Run: headless pygame with SDL's dummy video driver; simulated clock (each Clock.tick advances the game by its frame time, no real sleeping); random seed 0; keys injected as events and as key.get_pressed() state; no mouse input.
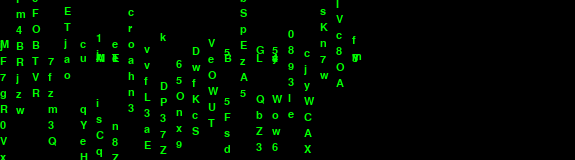
Frame 1 of 4 · flips 1–60 · no input
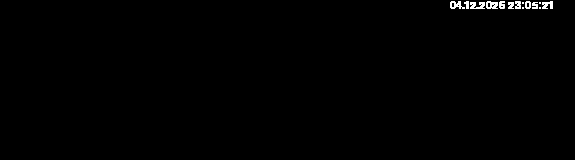
Frame 2 of 4 · flips 61–180 · tapped SPACE, RETURN · held RIGHT (→), D
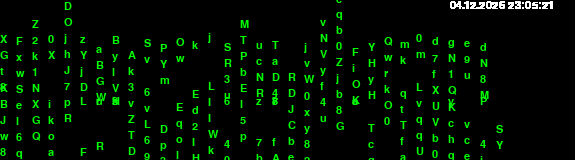
Frame 3 of 4 · flips 181–300 · held DOWN (↓), S
Frame 4 of 4 · flips 301–420 · held LEFT (←), A, UP (↑), W · screen same as frame 2, image omitted

The pygame program that drew these frames:

import pygame as pg
from threading import Thread, RLock
from datetime import datetime
from random import choice, randrange
from string import ascii_letters


pg.init()
pg.display.set_caption('Press Esc to Exit, Size is 80x10')


# Настройки дисплея
WIDTH, HEIGHT = 575, 160
SURFACE = pg.display.set_mode((WIDTH, HEIGHT))


# Настройки шрифтов
FONT_SIZE = 16
FONT = pg.font.SysFont('Arial', FONT_SIZE, bold=False)


CLOCK = pg.time.Clock()


# Генерируем список всех букв и цифр
ALPHABET_AND_NUMBERS = list(ascii_letters) + [i for i in range(0, 10)]
GREEN_ALPHABET_AND_NUMBERS = [FONT.render(str(char), True, pg.Color('green')) for char in ALPHABET_AND_NUMBERS]


# Объект замка
LOCK = RLock()


class Symbol:
    def __init__(self, x, y, speed):
        self.x, self.y = x, y
        self.speed = speed
        self.value = choice(GREEN_ALPHABET_AND_NUMBERS)
        self.interval = randrange(30, 60)

    def draw(self):
        frames = pg.time.get_ticks()
        if not frames % self.interval:
            self.value = choice(GREEN_ALPHABET_AND_NUMBERS)
        self.y = self.y + self.speed if self.y < HEIGHT else -FONT_SIZE + 48
        SURFACE.blit(self.value, (self.x, self.y))


class SymbolColumn:
    def __init__(self, x, y):
        self.column_height = randrange(6, 10)
        self.symbols = [Symbol(x, i, speed=0.8) for i in range(y, y - FONT_SIZE * self.column_height, -FONT_SIZE)]

    def draw(self):
        [symbol.draw() for symbol in self.symbols]


# def название_воркера():
#     print('Воркер \'Навзание воркера\' начинает работу')
#
#     while True:
#         что-то делает...


def random_chars():
    print('Воркер \'Рандомные символы\' начинает работу')

    while True:
        SURFACE.fill('black')
        [symbol_column.draw() for symbol_column in symbol_columns]

        LOCK.acquire()
        CLOCK.tick(60)
        LOCK.release()


def date_status():
    print('Воркер \'Статус даты\' начинает работу')

    while True:
        now = datetime.now().strftime("%d.%m.%Y %H:%M:%S")
        now_ren = FONT.render(now, True, pg.Color('white'))

        SURFACE.blit(now_ren, (450, 0))
        pg.display.flip()

        LOCK.acquire()
        CLOCK.tick(60)
        LOCK.release()


if __name__ == '__main__':
    print('Программа запустилась')

    symbol_columns = [SymbolColumn(x, randrange(-HEIGHT + 208, 208)) for x in range(0, WIDTH, FONT_SIZE)]

    # Создаем потоки
    chars_thread = Thread(target=random_chars)
    date_thread = Thread(target=date_status)

    # Флаг отвечает за то, что потоки живы, до конца жизненного цикла основной программы
    chars_thread.setDaemon(True)
    date_thread.setDaemon(True)

    # Стартум потоки
    chars_thread.start()
    date_thread.start()

    # Отслеживаем события для выхода из программы
    run = True
    while run:
        # Список всех нажатых клавиш
        keys = pg.key.get_pressed()

        # По нажатию на ESCAPE
        if keys[pg.K_ESCAPE]:
            run = False

        # По выходу через крестик
        for ev in pg.event.get():
            if ev.type == pg.QUIT:
                run = False

quit()
